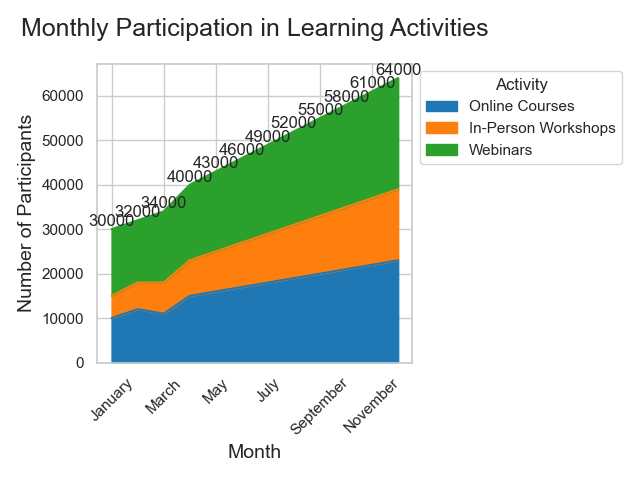

The file beside this chart, header and first rows:
Month, Online Courses, In-Person Workshops, Webinars
January, 10000, 5000, 15000
February, 12000, 6000, 14000
March, 11000, 7000, 16000
April, 15000, 8000, 17000
May, 16000, 9000, 18000
June, 17000, 10000, 19000
July, 18000, 11000, 20000
August, 19000, 12000, 21000
September, 20000, 13000, 22000
October, 21000, 14000, 23000
November, 22000, 15000, 24000
December, 23000, 16000, 25000
